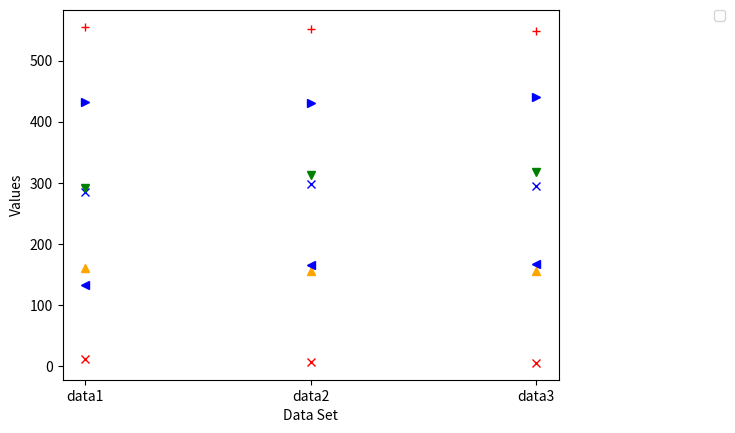

Recreate this plot in Python.
# CS299
# HW 2
# [redacted]
import matplotlib.pyplot as plt
import numpy as np
import random as rand
import pandas as pd
from collections import OrderedDict


def generate_data_set():
    return summary_statistics([rand.randint(1, 555) for i in range(100)])


def plot():
    data_set_1 = generate_data_set()
    data_set_2 = generate_data_set()
    data_set_3 = generate_data_set()

    data_frame1 = pd.DataFrame(data_set_1, columns=['max', 'min', 'mean', 'stdev', 'median', 'perc75', 'perc25'],
                     index=['data1'])
    data_frame2 = pd.DataFrame(data_set_2, columns=['max', 'min', 'mean', 'stdev', 'median', 'perc75', 'perc25'],
                      index=['data2'])
    data_frame3 = pd.DataFrame(data_set_3, columns=['max', 'min', 'mean', 'stdev', 'median', 'perc75', 'perc25'],
                      index=['data3'])

    list_of_data_frames = [data_frame1, data_frame2, data_frame3]

    for plots in list_of_data_frames:
        plt.plot(plots.iloc[:, 0], marker='+', color="red")
        plt.plot(plots.iloc[:, 1], marker='x', color="red")
        plt.plot(plots.iloc[:, 2], marker='x', color="blue")
        plt.plot(plots.iloc[:, 3], marker='^', color="orange")
        plt.plot(plots.iloc[:, 4], marker='v', color="green")
        plt.plot(plots.iloc[:, 5], marker='>', color="blue")
        plt.plot(plots.iloc[:, 6], marker='<', color="blue")

    plt.xlabel('Data Set')
    plt.ylabel('Values')

    handles, labels = plt.gca().get_legend_handles_labels()
    by_label = OrderedDict(zip(labels, handles))
    plt.legend(by_label.values(), by_label.keys(), bbox_to_anchor=(1.35, 1.02))

    plt.show()


def summary_statistics(listOfNums):
    maxVal = max(listOfNums)
    minVal = min(listOfNums)
    meanVal = np.mean(listOfNums)
    stdev = np.std(listOfNums)
    median = np.median(listOfNums)
    perc75 = np.percentile(listOfNums, 75)
    perc25 = np.percentile(listOfNums, 25)
    return {'max': maxVal,
            'min': minVal,
            'mean': meanVal,
            'stdev': stdev,
            'median': median,
            'perc75': perc75,
            'perc25': perc25}


plot()
